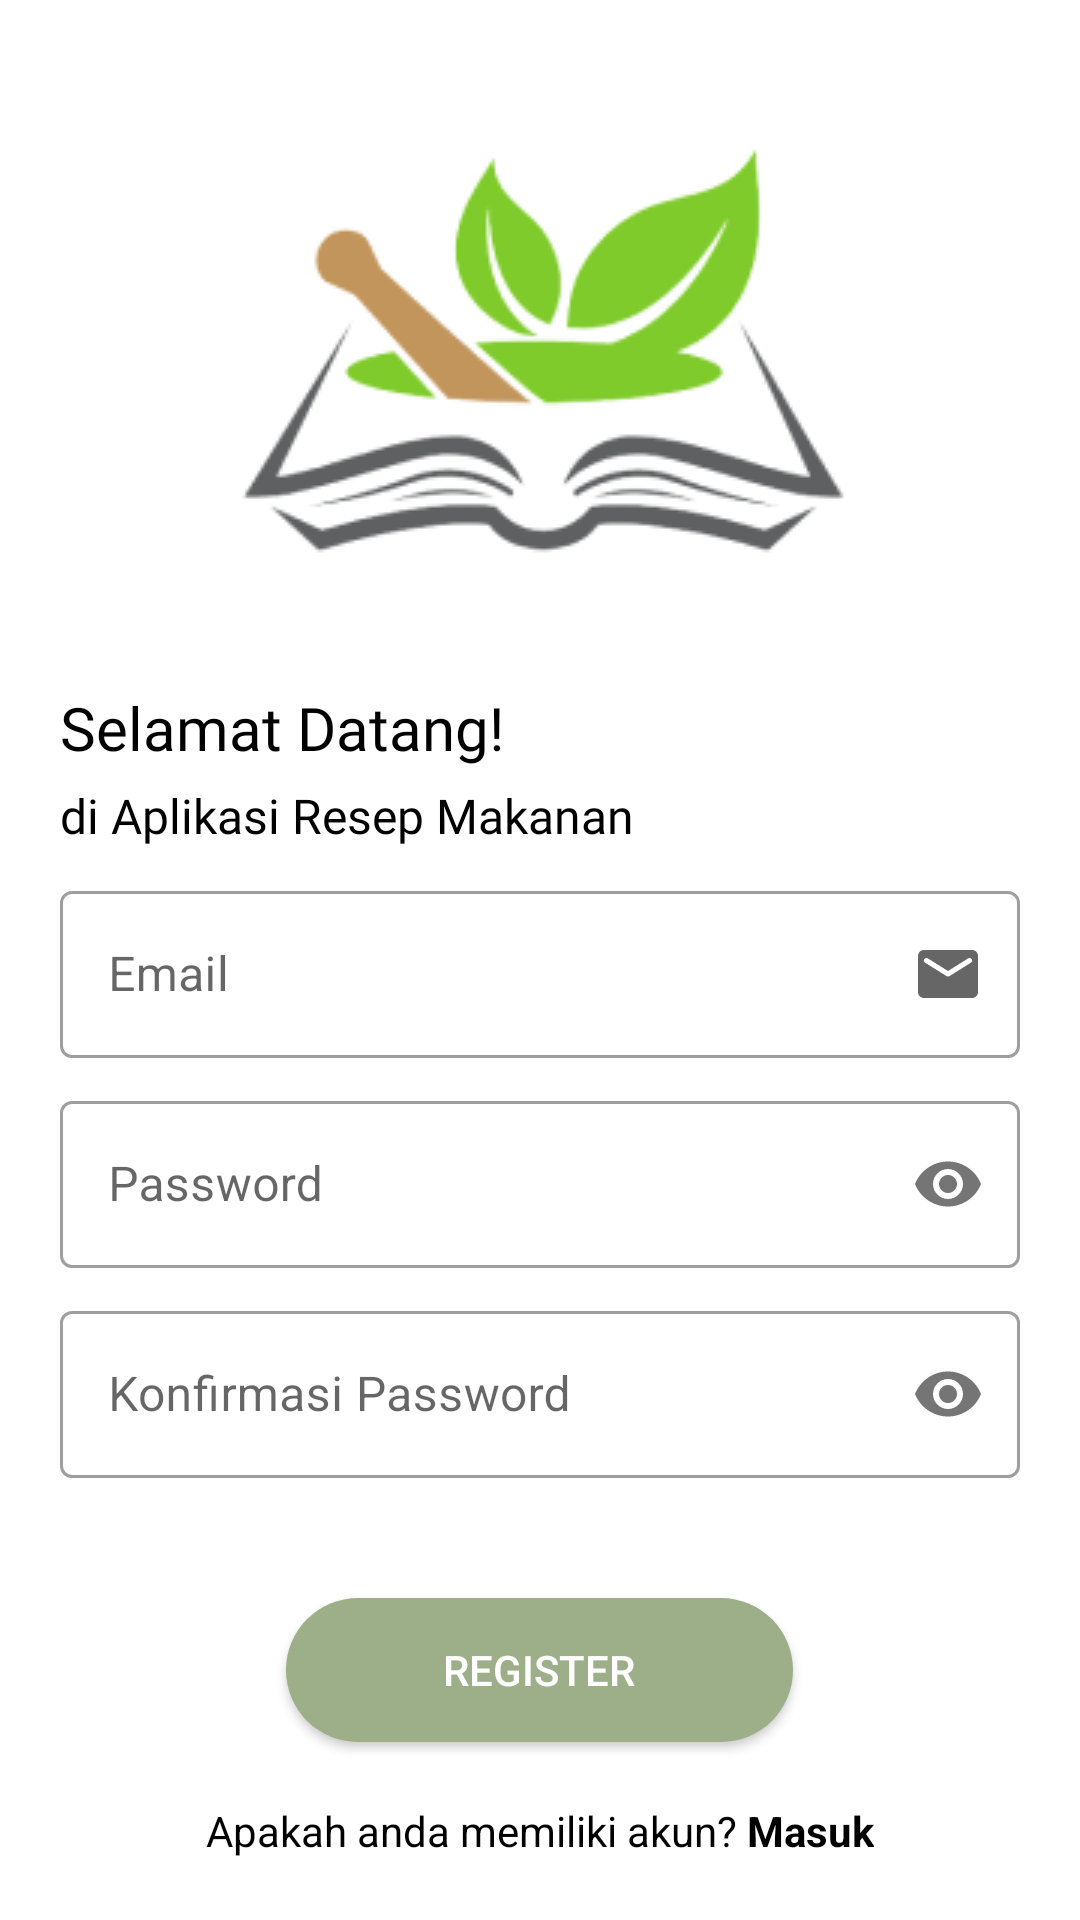

Reconstruct the res/layout file that produces this screen, plus the resources it refers to.
<!-- AndroidManifest.xml: application theme Theme.Food_App -->
<!-- res/layout/activity_register.xml -->
<RelativeLayout xmlns:android="http://schemas.android.com/apk/res/android"
    xmlns:app="http://schemas.android.com/apk/res-auto"
    xmlns:tools="http://schemas.android.com/tools"
    android:layout_width="match_parent"
    android:layout_height="match_parent"
    android:padding="20dp"
    android:background="@color/white"
    tools:context=".login.RegisterActivity">

    <ImageView
        android:id="@+id/image"
        android:layout_width="wrap_content"
        android:layout_height="wrap_content"
        android:layout_centerHorizontal="true"
        android:src="@drawable/logo_food_app"
        android:layout_alignParentTop="true"/>

    <TextView
        android:id="@+id/welcome_back"
        android:layout_width="wrap_content"
        android:layout_height="wrap_content"
        android:text="Selamat Datang!"
        android:textSize="20sp"
        android:layout_below="@id/image"
        android:fontFamily="@font/poppins_bold"
        android:textColor="@color/black"/>

    <TextView
        android:id="@+id/AR"
        android:layout_width="wrap_content"
        android:layout_height="wrap_content"
        android:fontFamily="@font/poppins_regular"
        android:textSize="16sp"
        android:textColor="@color/black"
        android:text="di Aplikasi Resep Makanan"
        android:layout_below="@id/welcome_back"
        android:layout_marginTop="5dp" />

    <LinearLayout
        android:id="@+id/container"
        android:layout_width="match_parent"
        android:layout_height="wrap_content"
        android:layout_below="@id/AR"
        android:orientation="vertical">

        <com.google.android.material.textfield.TextInputLayout
            android:id="@+id/tilEmail"
            android:layout_width="match_parent"
            android:layout_height="wrap_content"
            app:endIconDrawable="@drawable/icround_email"
            app:endIconMode="custom"
            android:layout_marginTop="10dp"
            app:hintTextAppearance="@style/MyHintTextAppearance"
            style="@style/Widget.MaterialComponents.TextInputLayout.OutlinedBox">

            <EditText
                android:id="@+id/etEmail"
                android:layout_width="match_parent"
                android:layout_height="wrap_content"
                android:inputType="textEmailAddress"
                android:hint="Email"
                android:textSize="16sp"/>
        </com.google.android.material.textfield.TextInputLayout>

        <com.google.android.material.textfield.TextInputLayout
            android:id="@+id/tilPassword"
            android:layout_width="match_parent"
            android:layout_height="wrap_content"
            android:layout_marginTop="10dp"
            app:passwordToggleEnabled="true"
            app:hintTextAppearance="@style/MyHintTextAppearance"
            style="@style/Widget.MaterialComponents.TextInputLayout.OutlinedBox">

            <EditText
                android:id="@+id/etPassword"
                android:layout_width="match_parent"
                android:layout_height="wrap_content"
                android:inputType="textPassword"
                android:hint="Password"
                android:textSize="16sp"/>
        </com.google.android.material.textfield.TextInputLayout>

        <com.google.android.material.textfield.TextInputLayout
            android:id="@+id/tilConPassword"
            android:layout_width="match_parent"
            android:layout_height="wrap_content"
            android:layout_marginTop="10dp"
            app:passwordToggleEnabled="true"
            app:hintTextAppearance="@style/MyHintTextAppearance"
            style="@style/Widget.MaterialComponents.TextInputLayout.OutlinedBox">

            <EditText
                android:id="@+id/etConPassword"
                android:layout_width="match_parent"
                android:layout_height="wrap_content"
                android:inputType="textPassword"
                android:hint="Konfirmasi Password"
                android:textSize="16sp"/>
        </com.google.android.material.textfield.TextInputLayout>

    </LinearLayout>

    <androidx.appcompat.widget.AppCompatButton
        android:id="@+id/btnRegister"
        android:layout_width="169dp"
        android:layout_height="wrap_content"
        android:layout_below="@id/container"
        android:layout_centerHorizontal="true"
        android:background="@drawable/shape_2"
        android:layout_marginTop="40dp"
        android:textColor="@color/white"
        android:text="Register"/>

    <LinearLayout
        android:id="@+id/bayar"
        android:layout_width="wrap_content"
        android:layout_height="wrap_content"
        android:layout_below="@id/btnRegister"
        android:layout_centerHorizontal="true"
        android:layout_marginTop="20dp"
        android:orientation="horizontal">

        <TextView
            android:id="@+id/btnLogin"
            android:layout_width="wrap_content"
            android:layout_height="wrap_content"
            android:text="Apakah anda memiliki akun?"
            android:textColor="@color/black"/>

        <TextView
            android:id="@+id/akun"
            android:layout_width="wrap_content"
            android:layout_height="wrap_content"
            android:textStyle="bold"
            android:text=" Masuk"
            android:textColor="@color/black"/>

    </LinearLayout>

</RelativeLayout>
<!-- resources referenced by this layout -->
<resources>
  <color name="black">#FF000000</color>
  <color name="white">#FFFFFFFF</color>
  <!-- drawable icround_email: png bitmap (drawable-hdpi, 377 bytes) -->
  <!-- drawable logo_food_app: png bitmap (drawable, 19065 bytes) -->
  <!-- drawable shape_2 (drawable) -->
  <?xml version="1.0" encoding="utf-8"?>
  <shape xmlns:android="http://schemas.android.com/apk/res/android">
      <solid android:color="@color/sage"/>
      <corners android:radius="100dp"/>
  </shape>
  <style name="MyHintTextAppearance" parent="TextAppearance.Design.Hint">
          <item name="android:textSize">10sp</item> 
      </style>
  <style name="Theme.Food_App" parent="Base.Theme.Food_App" />
  <color name="sage">#9DAF89</color>
  <style name="Base.Theme.Food_App" parent="Theme.MaterialComponents.DayNight.DarkActionBar">
          
          <item name="colorPrimary">@color/sage</item>
          <item name="colorPrimaryDark">@color/sage</item>
          
      </style>
</resources>
